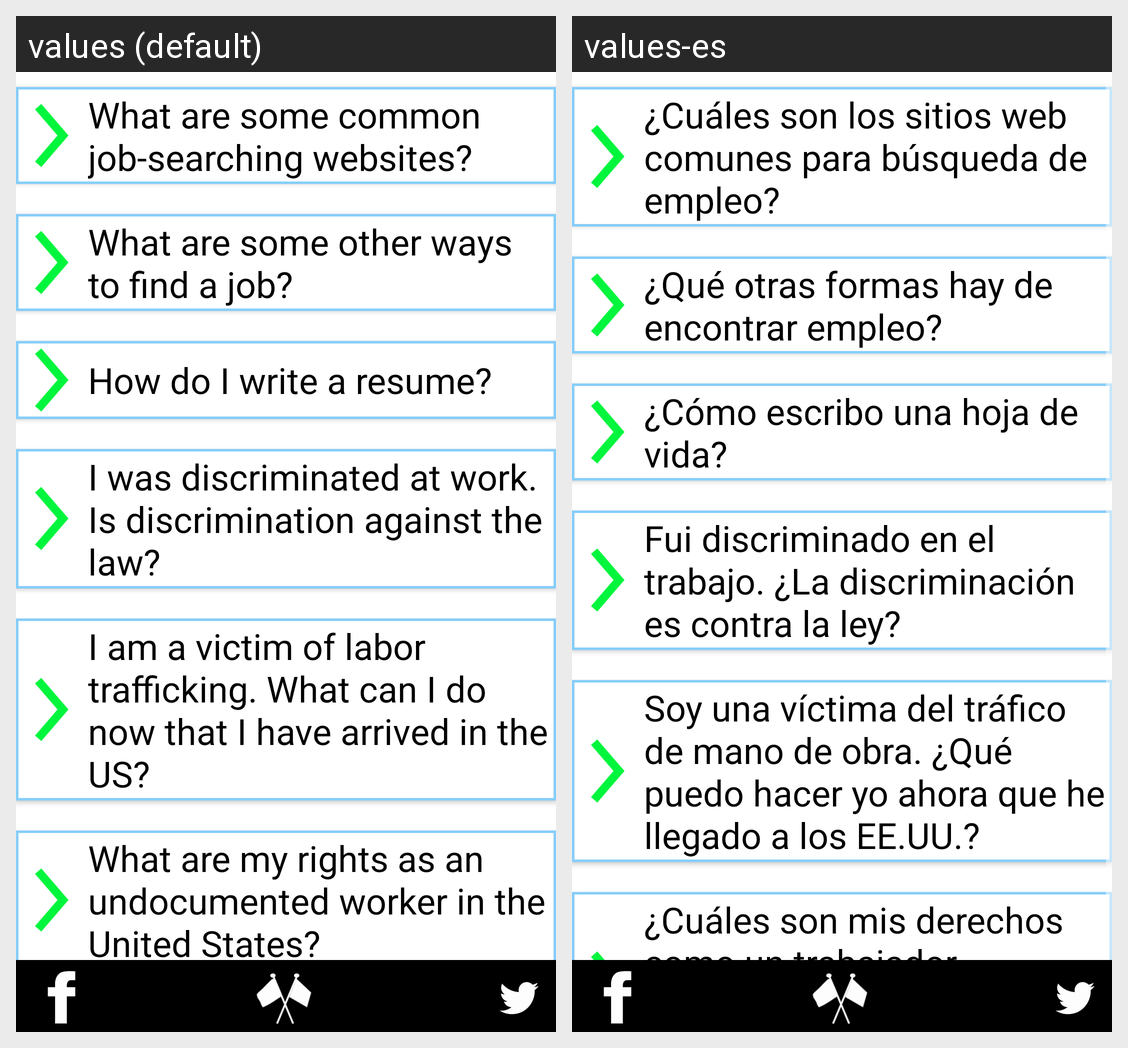

Translations of the strings shown on this Android screen, per locale in the grid:
Android screen res/layout/activity_career_guidance.xml rendered under 2 locales, left to right: values (default), values-es. Device: Nexus 5 (rendered at 1080×1920; each locale shown at half size, 540×960, under a caption strip naming it); theme arrivedThemeV3.
Strings drawn on this screen, with the default value and each locale's value (text and hints the layout hard-codes, and strings that could not be matched under every locale, appear in the picture but are not listed):

careerGuidanceQuestion1
  values: What are some common job-searching websites?
  values-es: ¿Cuáles son los sitios web comunes para búsqueda de empleo?

careerGuidanceQuestion2
  values: What are some other ways to find a job?
  values-es: ¿Qué otras formas hay de encontrar empleo?

careerGuidanceQuestion3
  values: How do I write a resume?
  values-es: ¿Cómo escribo una hoja de vida?

careerGuidanceQuestion4
  values: I was discriminated at work. Is discrimination against the law?
  values-es: Fui discriminado en el trabajo. ¿La discriminación es contra la ley?

careerGuidanceQuestion5
  values: I am a victim of labor trafficking. What can I do now that I have arrived in the US?
  values-es: Soy una víctima del tráfico de mano de obra. ¿Qué puedo hacer yo ahora que he llegado a los EE.UU.?

careerGuidanceQuestion6
  values: What are my rights as an undocumented worker in the United States?
  values-es: ¿Cuáles son mis derechos como un trabajador indocumentado en los Estados Unidos?
